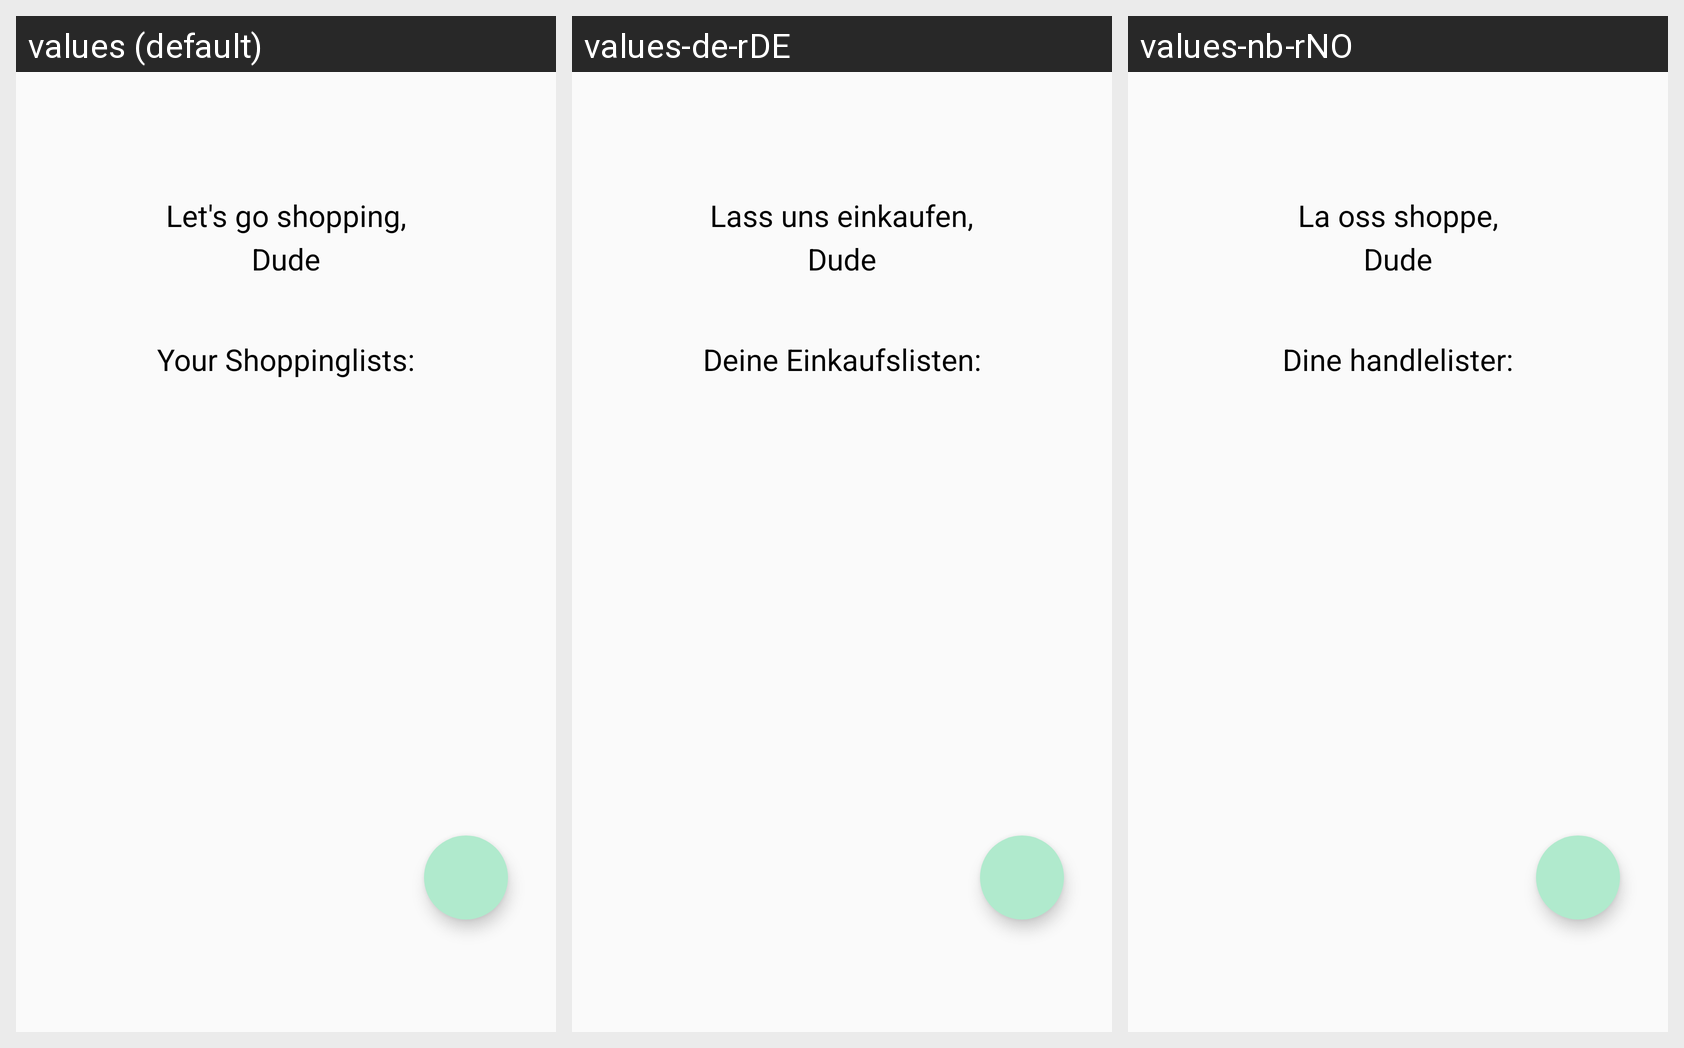

This grid shows one Android layout under several languages. Give, for every string resource on the screen, its name, the default text and each shown locale's text.
Android screen res/layout/fragment_home.xml rendered under 3 locales, left to right: values (default), values-de-rDE, values-nb-rNO. Device: Nexus 5 (rendered at 1080×1920; each locale shown at half size, 540×960, under a caption strip naming it); theme Theme.Raviolist.
Strings drawn on this screen, with the default value and each locale's value (text and hints the layout hard-codes, and strings that could not be matched under every locale, appear in the picture but are not listed):

fragment_home
  values: Let's go shopping,
  values-de-rDE: Lass uns einkaufen,
  values-nb-rNO: La oss shoppe,

fragment_home_your_lists
  values: Your Shoppinglists:
  values-de-rDE: Deine Einkaufslisten:
  values-nb-rNO: Dine handlelister:
